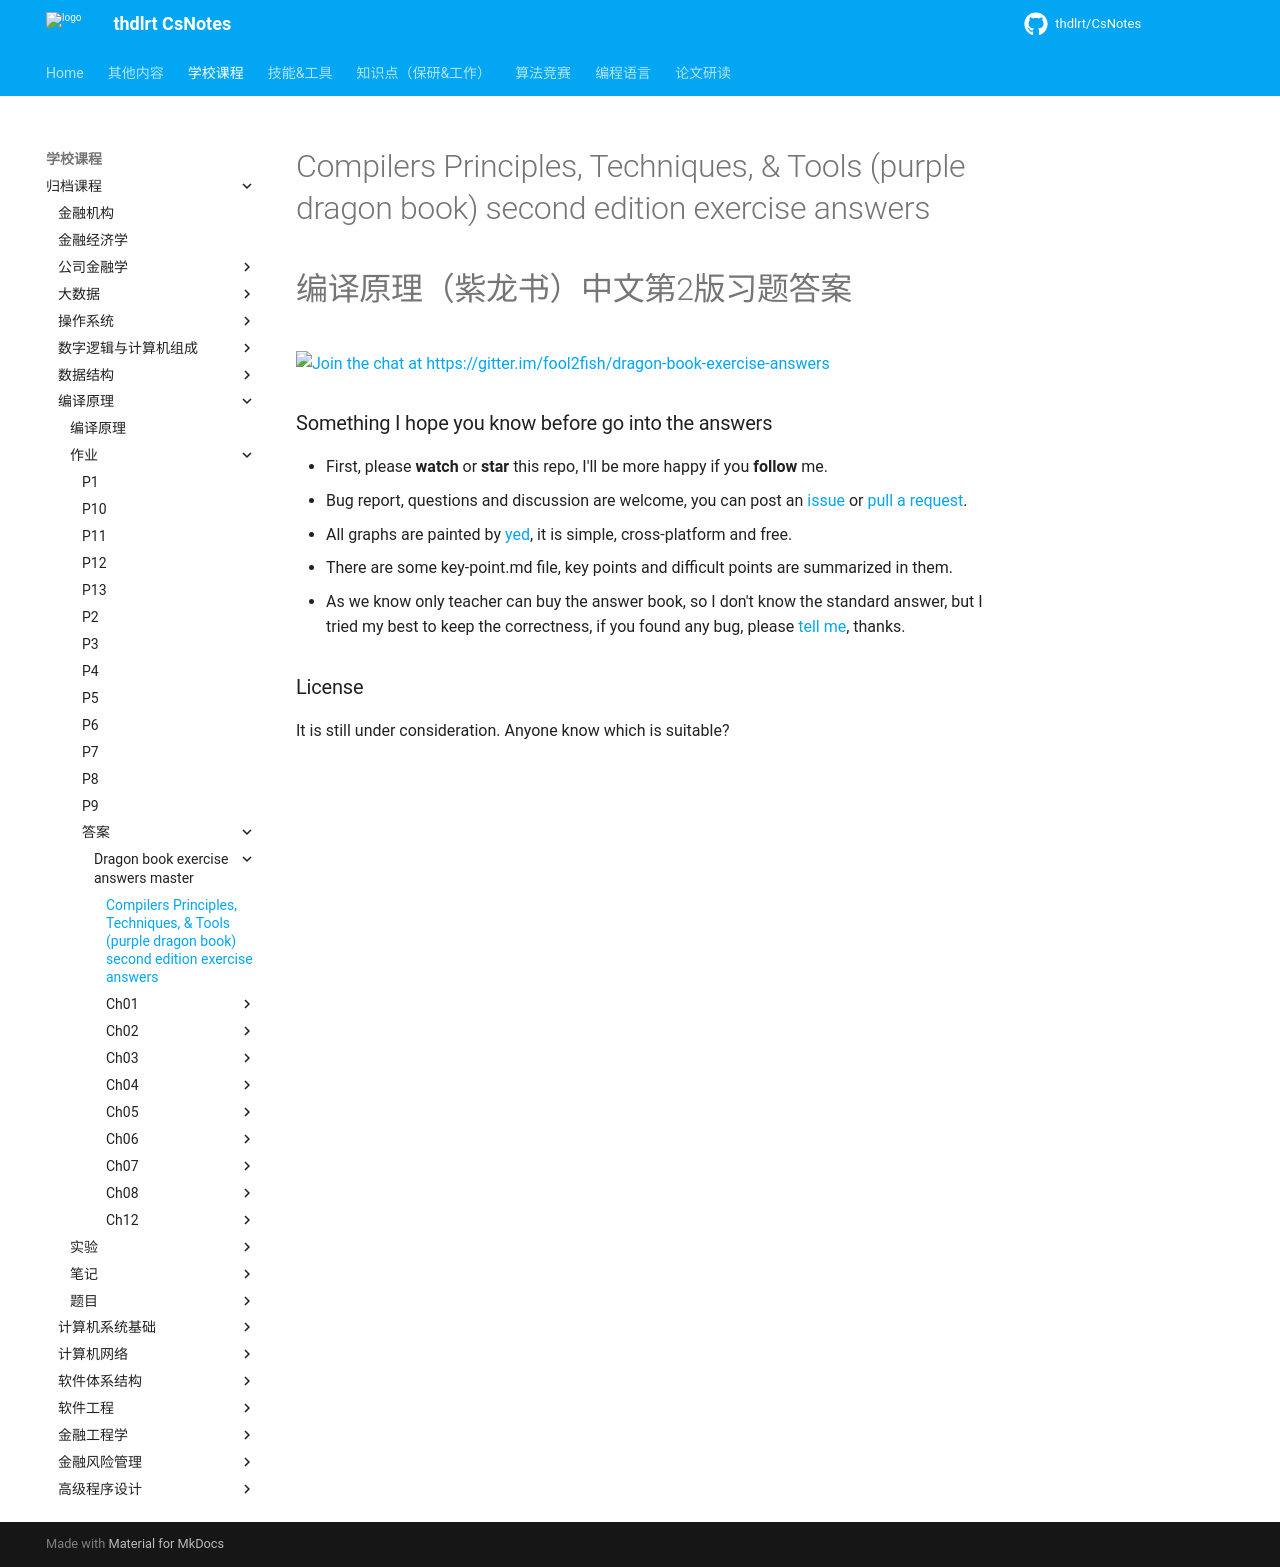

repository: thdlrt/CsNotes · page: 学校课程/归档课程/编译原理/作业/答案/dragon-book-exercise-answers-master/index.html · generator: mkdocs

# Compilers Principles, Techniques, &amp; Tools (purple dragon book) second edition exercise answers
# 编译原理（紫龙书）中文第2版习题答案

[![Join the chat at https://gitter.im/fool2fish/dragon-book-exercise-answers](https://badges.gitter.im/fool2fish/dragon-book-exercise-answers.svg)](https://gitter.im/fool2fish/dragon-book-exercise-answers?utm_source=badge&utm_medium=badge&utm_campaign=pr-badge&utm_content=badge)

### Something I hope you know before go into the answers

- First, please **watch** or **star** this repo, I'll be more happy if you **follow** me.
- Bug report, questions and discussion are welcome, you can post an [issue](https://github.com/fool2fish/dragon-book-practice-answer/issues/new) or [pull a request](https://help.github.com/articles/using-pull-requests).
- All graphs are painted by [yed](http://www.yworks.com/en/products_yed_about.html), it is simple, cross-platform and free.
- There are some key-point.md file, key points and difficult points are summarized in them.
- As we know only teacher can buy the answer book, so I don't know the standard answer, but I tried my best to keep the correctness, if you found any bug, please [tell me](https://github.com/fool2fish/dragon-book-practice-answer/issues/new), thanks.

### License

It is still under consideration. Anyone know which is suitable?
